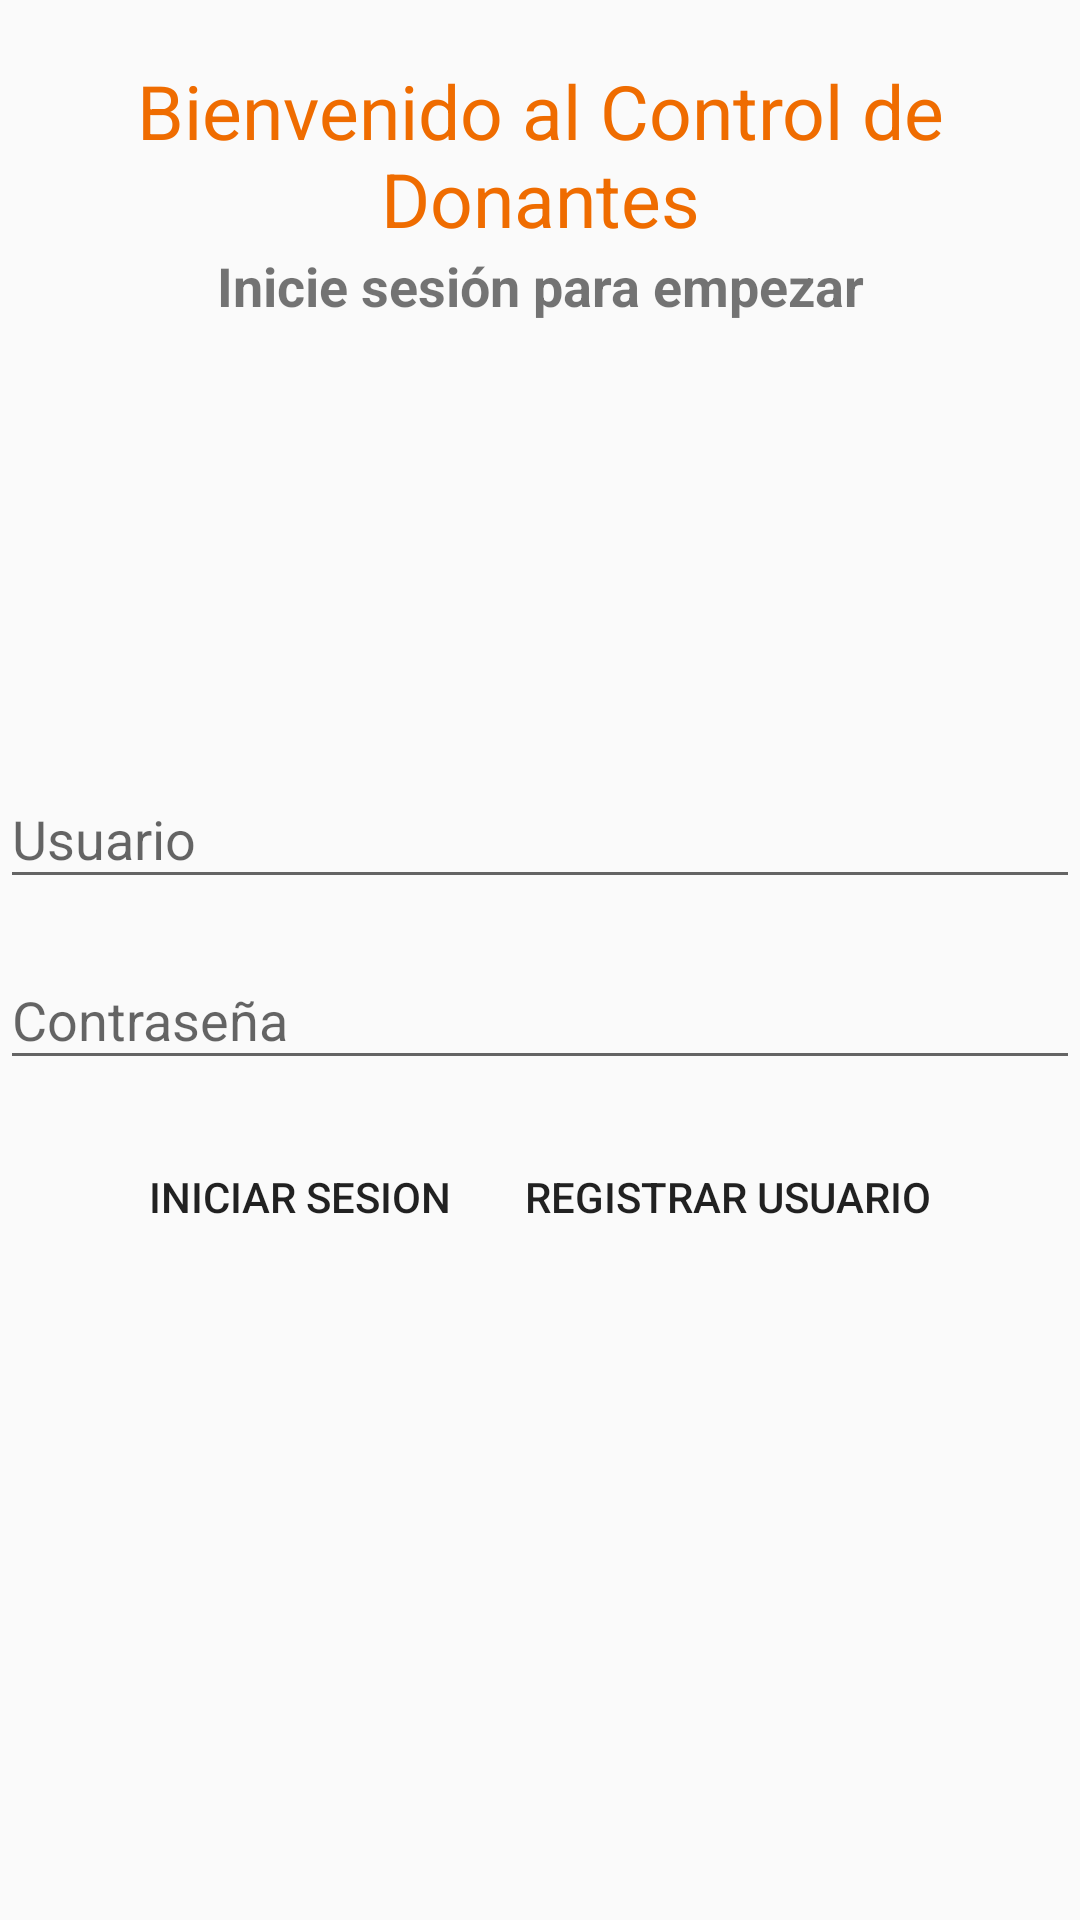

Produce the Android XML layout that renders to this screen, including the resource entries it uses.
<!-- AndroidManifest.xml: application theme AppTheme -->
<!-- res/layout/activity_inicio.xml -->
<?xml version="1.0" encoding="utf-8"?>
<LinearLayout
    xmlns:android="http://schemas.android.com/apk/res/android"
    xmlns:app="http://schemas.android.com/apk/res-auto"
    xmlns:tools="http://schemas.android.com/tools"
    android:layout_width="match_parent"
    android:layout_height="match_parent"
    tools:context=".inicio.ActivityInicio">

    <ScrollView
        android:layout_width="match_parent"
        android:layout_height="match_parent">

        <LinearLayout
            android:layout_width="match_parent"
            android:layout_height="match_parent"
            android:orientation="vertical">

            <TextView
                android:layout_width="match_parent"
                android:layout_height="wrap_content"
                android:layout_marginTop="20dp"
                android:gravity="center"
                android:text="@string/bienvenido_al_control_de_donantes"
                android:textColor="@color/colorTipoAB"
                android:textSize="25sp" />

            <TextView
                android:layout_width="match_parent"
                android:layout_height="wrap_content"
                android:layout_marginBottom="40dp"
                android:gravity="center"
                android:text="Inicie sesión para empezar"
                android:textSize="18sp"
                android:textStyle="bold" />

            <ImageView
                android:layout_width="100dp"
                android:layout_height="100dp"
                android:layout_gravity="center_horizontal"
                android:src="@drawable/ic_corazon_rojo" />

            <android.support.design.widget.TextInputLayout
                android:id="@+id/edit_username"
                android:layout_width="match_parent"
                android:layout_height="wrap_content">

                <EditText
                    android:layout_width="match_parent"
                    android:layout_height="wrap_content"
                    android:hint="Usuario"
                    android:inputType="text" />

            </android.support.design.widget.TextInputLayout>


            <android.support.design.widget.TextInputLayout
                android:id="@+id/edit_password"
                android:layout_width="match_parent"
                android:layout_height="wrap_content"
                android:layout_marginTop="8dp">

                <EditText
                    android:layout_width="match_parent"
                    android:layout_height="wrap_content"
                    android:fontFamily="sans-serif"
                    android:hint="Contraseña"
                    android:inputType="textPassword" />

            </android.support.design.widget.TextInputLayout>

            <LinearLayout
                android:layout_marginTop="15dp"
                android:layout_width="match_parent"
                android:layout_height="wrap_content"
                android:orientation="horizontal"
                android:gravity="center">


                    <Button
                        android:id="@+id/btn_login"
                        style="@style/Widget.AppCompat.Button.Borderless"
                        android:layout_width="wrap_content"
                        android:layout_height="wrap_content"
                        android:text="INICIAR SESION" />

                    <Button
                        android:id="@+id/btn_nuevo"
                        style="@style/Widget.AppCompat.Button.Borderless"
                        android:layout_width="wrap_content"
                        android:layout_height="wrap_content"
                        android:text="REGISTRAR USUARIO" />

            </LinearLayout>


        </LinearLayout>


    </ScrollView>


</LinearLayout>
<!-- resources referenced by this layout -->
<resources>
  <color name="colorTipoAB">#ef6c00</color>
  <string name="bienvenido_al_control_de_donantes">Bienvenido al Control de Donantes</string>
  <style name="AppTheme" parent="Theme.AppCompat.Light.DarkActionBar">
          
          <item name="colorPrimary">@color/colorPrimary</item>
          <item name="colorPrimaryDark">@color/colorPrimaryDark</item>
          <item name="colorAccent">@color/colorAccent</item>
      </style>
  <color name="colorPrimary">#3F51B5</color>
  <color name="colorPrimaryDark">#303F9F</color>
  <color name="colorAccent">#FF4081</color>
</resources>
